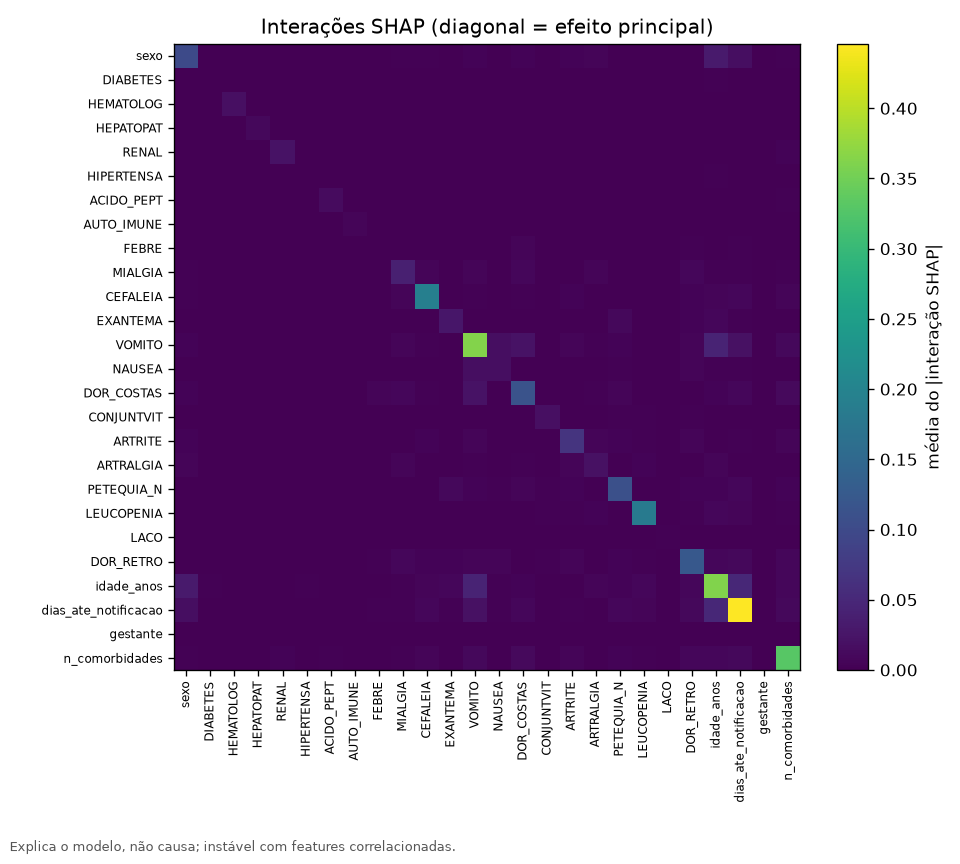

The table this chart was drawn from, first rows:
feature, sexo, DIABETES, HEMATOLOG, HEPATOPAT, RENAL, HIPERTENSA, ACIDO_PEPT, AUTO_IMUNE, FEBRE, MIALGIA, CEFALEIA, EXANTEMA, VOMITO, NAUSEA, DOR_COSTAS, CONJUNTVIT, ARTRITE, ARTRALGIA, PETEQUIA_N, LEUCOPENIA, LACO, DOR_RETRO, idade_anos
sexo, 0.1005, 0, 4.757070899e-05, 0.001125, 0.0001771, 0, 3.053084835e-06, 0.0008562, 0, 0.002015, 0.003192, 0.000693, 0.003954, 0, 0.003779, 0.001626, 0.004002, 0.005703, 0.0003789, 0.001671, 0.0002749, 0.001283, 0.033
DIABETES, 0, 0.001522, 0, 0, 0, 0, 0, 0, 0, 0, 0, 0, 0, 0, 5.321326375e-05, 0, 0.0001213, 5.342478514e-05, 0, 0, 0, 0, 0.002195
HEMATOLOG, 4.757070899e-05, 0, 0.01766, 0.0001642, 0.0002017, 3.951778769e-05, 0.0001986, 0, 0, 0.0003864, 0, 6.250716686e-05, 0.0009034, 0, 0, 2.08046779e-05, 3.82147193e-05, 7.269017845e-06, 0.0004092, 0.0002717, 0, 0.0003159, 0.0009646
HEPATOPAT, 0.001125, 0, 0.0001642, 0.01004, 1.20703052e-05, 2.975633264e-05, 3.892170072e-05, 6.674375534e-05, 0, 0, 0, 0.000181, 0.0003139, 0, 0.0001106, 6.826374382e-06, 0, 0, 0.0004766, 0.0001505, 0, 0, 0.0002453
RENAL, 0.0001771, 0, 0.0002017, 1.20703052e-05, 0.02242, 0, 0.0001983, 0, 0, 0, 0.0001914, 0, 0.000748, 0, 0.0002944, 9.411352426e-06, 0, 0.0001613, 0.0002583, 8.429020405e-05, 0, 0.0002447, 0.001209
HIPERTENSA, 0, 0, 3.951778769e-05, 2.975633264e-05, 0, 0.001033, 3.552863523e-06, 0.0001083, 4.974448919e-05, 5.963680744e-05, 0.0005884, 0, 0, 0, 0, 0, 1.8680031e-05, 0.0003216, 0, 0.0001179, 0.0007345, 0, 0.002824
ACIDO_PEPT, 3.053084835e-06, 0, 0.0001986, 3.892170072e-05, 0.0001983, 3.552863523e-06, 0.01339, 4.444935083e-05, 3.756807297e-06, 4.27689068e-06, 6.424916744e-05, 1.988750458e-05, 6.266930606e-07, 1.856910855e-05, 6.410266012e-06, 0, 0, 4.554236904e-06, 3.009247065e-05, 1.21213828e-05, 0, 0, 0.0002774
AUTO_IMUNE, 0.0008562, 0, 0, 6.674375534e-05, 0, 0.0001083, 4.444935083e-05, 0.006694, 0, 0, 0, 0, 0, 0, 0, 0, 4.861682117e-05, 0, 5.968485117e-05, 7.901962996e-05, 0, 0, 0.001101
FEBRE, 0, 0, 0, 0, 0, 4.974448919e-05, 3.756807297e-06, 0, 0.001097, 0.001015, 0.0004004, 0.0002198, 0.0002238, 0.0002032, 0.006158, 0, 0.001644, 5.05253011e-05, 7.329813242e-05, 0.0002039, 0, 0.002855, 0.001608
MIALGIA, 0.002015, 0, 0.0003864, 0, 0, 5.963680744e-05, 4.27689068e-06, 0, 0.001015, 0.03873, 0.00605, 0, 0.00627, 0.0004509, 0.007918, 3.934020698e-05, 0.001648, 0.006714, 0.001706, 0.0001636, 0, 0.008516, 0.001997
CEFALEIA, 0.003192, 0, 0, 0, 0.0001914, 0.0005884, 6.424916744e-05, 0, 0.0004004, 0.00605, 0.1921, 0.0006218, 0.003073, 0.0001677, 0.001848, 0.0001474, 0.003648, 0.0001912, 0.0008413, 0.001391, 3.187890291e-05, 0.004534, 0.005824
EXANTEMA, 0.000693, 0, 6.250716686e-05, 0.000181, 0, 0, 1.988750458e-05, 0, 0.0002198, 0, 0.0006218, 0.02787, 0.001398, 0.0001819, 9.026242495e-05, 0.0003157, 0.0003853, 0.0001881, 0.008783, 0.0001057, 0, 0.004023, 0.007676
VOMITO, 0.003954, 0, 0.0009034, 0.0003139, 0.000748, 0, 6.266930606e-07, 0, 0.0002238, 0.00627, 0.003073, 0.001398, 0.3639, 0.01642, 0.02188, 4.766533017e-05, 0.005326, 0.003245, 0.003869, 0.001502, 0, 0.006585, 0.04404
NAUSEA, 0, 0, 0, 0, 0, 0, 1.856910855e-05, 0, 0.0002032, 0.0004509, 0.0001677, 0.0001819, 0.01642, 0.01726, 0.0002288, 6.149237394e-05, 0.001337, 0, 0.002253, 0.000231, 0, 0.005835, 0.003349
DOR_COSTAS, 0.003779, 5.321326375e-05, 0, 0.0001106, 0.0002944, 0, 6.410266012e-06, 0, 0.006158, 0.007918, 0.001848, 9.026242495e-05, 0.02188, 0.0002288, 0.1141, 4.356069088e-05, 0.000676, 0.001778, 0.005373, 0.00118, 0, 0.0009508, 0.003487
CONJUNTVIT, 0.001626, 0, 2.08046779e-05, 6.826374382e-06, 9.411352426e-06, 0, 0, 0, 0, 3.934020698e-05, 0.0001474, 0.0003157, 4.766533017e-05, 6.149237394e-05, 4.356069088e-05, 0.01868, 0.0008486, 0.0001768, 0.003193, 0.002223, 1.881141126e-05, 0.00278, 4.696478188e-05
ARTRITE, 0.004002, 0.0001213, 3.82147193e-05, 0, 0, 1.8680031e-05, 0, 4.861682117e-05, 0.001644, 0.001648, 0.003648, 0.0003853, 0.005326, 0.001337, 0.000676, 0.0008486, 0.06765, 0.006454, 0.00511, 0.002352, 3.755469203e-05, 0.005854, 0.0008528
ARTRALGIA, 0.005703, 5.342478514e-05, 7.269017845e-06, 0, 0.0001613, 0.0003216, 4.554236904e-06, 0, 5.05253011e-05, 0.006714, 0.0001912, 0.0001881, 0.003245, 0, 0.001778, 0.0001768, 0.006454, 0.01984, 0.00041, 0.004303, 0, 0.0005727, 0.005533
PETEQUIA_N, 0.0003789, 0, 0.0004092, 0.0004766, 0.0002583, 0, 3.009247065e-05, 5.968485117e-05, 7.329813242e-05, 0.001706, 0.0008413, 0.008783, 0.003869, 0.002253, 0.005373, 0.003193, 0.00511, 0.00041, 0.1082, 0.001199, 3.253149837e-05, 0.004581, 0.004687
LEUCOPENIA, 0.001671, 0, 0.0002717, 0.0001505, 8.429020405e-05, 0.0001179, 1.21213828e-05, 7.901962996e-05, 0.0002039, 0.0001636, 0.001391, 0.0001057, 0.001502, 0.000231, 0.00118, 0.002223, 0.002352, 0.004303, 0.001199, 0.1816, 0.0005984, 0.002815, 0.008393
LACO, 0.0002749, 0, 0, 0, 0, 0.0007345, 0, 0, 0, 0, 3.187890291e-05, 0, 0, 0, 0, 1.881141126e-05, 3.755469203e-05, 0, 3.253149837e-05, 0.0005984, 0.001885, 0.0009683, 0.001521
DOR_RETRO, 0.001283, 0, 0.0003159, 0, 0.0002447, 0, 0, 0, 0.002855, 0.008516, 0.004534, 0.004023, 0.006585, 0.005835, 0.0009508, 0.00278, 0.005854, 0.0005727, 0.004581, 0.002815, 0.0009683, 0.122, 0.007515
idade_anos, 0.033, 0.002195, 0.0009646, 0.0002453, 0.001209, 0.002824, 0.0002774, 0.001101, 0.001608, 0.001997, 0.005824, 0.007676, 0.04404, 0.003349, 0.003487, 4.696478188e-05, 0.0008528, 0.005533, 0.004687, 0.008393, 0.001521, 0.007515, 0.3617
dias_ate_notificacao, 0.01584, 5.956472635e-05, 0.0004559, 0.0001945, 0.0004842, 0.0006635, 0.0003198, 0.0002091, 0.00181, 0.002356, 0.007204, 0.002091, 0.02088, 0.002574, 0.007854, 0.0002043, 0.003329, 0.001522, 0.008558, 0.006056, 0.000313, 0.01045, 0.05017
gestante, 0, 0, 0, 0, 0, 0, 0, 0, 0, 0, 0, 0, 0, 0, 0, 0, 0, 0, 0, 0, 0, 0, 0
n_comorbidades, 0.003061, 0, 0.00107, 6.42330265e-05, 0.003778, 9.839856982e-05, 0.002502, 0.0001353, 0.0001151, 0.002244, 0.005451, 0, 0.009574, 0.0003472, 0.01076, 0.00165, 0.005258, 9.797942638e-05, 0.003786, 0.00288, 3.342236549e-05, 0.007658, 0.008194
